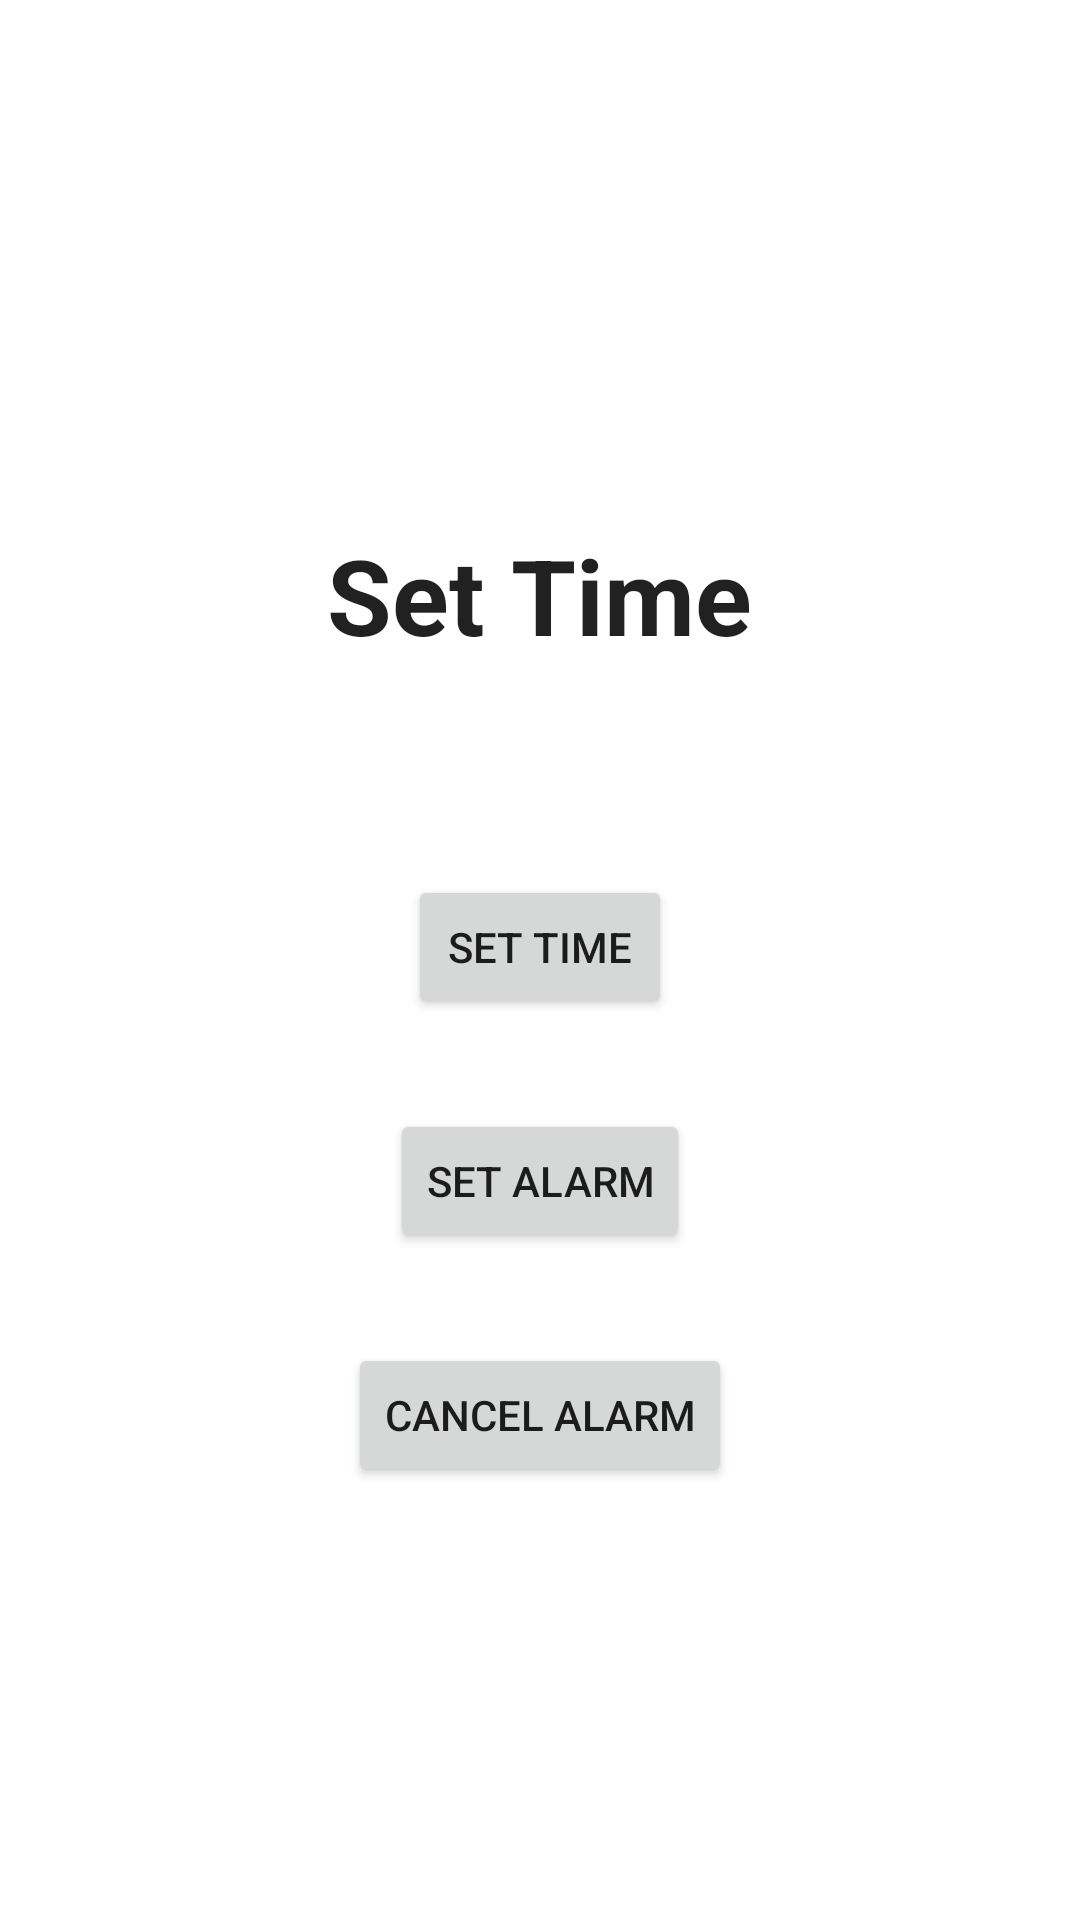

The Android layout XML behind this screen, and the referenced resources:
<!-- AndroidManifest.xml: application theme Theme.NotificationForContest -->
<!-- res/layout/activity_main.xml -->
<?xml version="1.0" encoding="utf-8"?>
<layout xmlns:android="http://schemas.android.com/apk/res/android"
    xmlns:app="http://schemas.android.com/apk/res-auto"
    xmlns:tools="http://schemas.android.com/tools">

    <LinearLayout
        android:orientation="vertical"
        android:layout_width="match_parent"
        android:layout_height="match_parent"
        tools:context=".MainActivity">

        <TextView
            android:layout_marginTop="175dp"
            android:id="@+id/showTime"
            android:layout_gravity="center"
            android:textAppearance="@style/TextAppearance.AppCompat.Headline"
            android:textStyle="bold"
            android:layout_width="wrap_content"
            android:layout_height="wrap_content"
            android:text="Set Time"
            android:textSize="35sp"
            app:layout_constraintBottom_toBottomOf="parent"
            app:layout_constraintLeft_toLeftOf="parent"
            app:layout_constraintRight_toRightOf="parent"
            app:layout_constraintTop_toTopOf="parent" />

        <Button
            android:id="@+id/setTimeButton"
            android:text="Set time"
            android:layout_marginTop="70dp"
            android:layout_gravity="center"
            android:layout_width="wrap_content"
            android:layout_height="wrap_content" />

        <Button
            android:id="@+id/setAlarmButton"
            android:text="Set Alarm"
            android:layout_marginTop="30dp"
            android:layout_gravity="center"
            android:layout_width="wrap_content"
            android:layout_height="wrap_content" />

        <Button
            android:id="@+id/cancelAlarmButton"
            android:text="Cancel Alarm"
            android:layout_marginTop="30dp"
            android:layout_gravity="center"
            android:layout_width="wrap_content"
            android:layout_height="wrap_content" />

    </LinearLayout>
</layout>
<!-- resources referenced by this layout -->
<resources>
  <style name="Theme.NotificationForContest" parent="Theme.MaterialComponents.DayNight.DarkActionBar">
          
          <item name="colorPrimary">@color/purple_500</item>
          <item name="colorPrimaryVariant">@color/purple_700</item>
          <item name="colorOnPrimary">@color/white</item>
          
          <item name="colorSecondary">@color/teal_200</item>
          <item name="colorSecondaryVariant">@color/teal_700</item>
          <item name="colorOnSecondary">@color/black</item>
          
          <item name="android:statusBarColor" tools:targetApi="l">?attr/colorPrimaryVariant</item>
          
      </style>
  <!-- not gathered from this repository: default colours our renderer supplied (Android Studio template values) -->
  <color name="purple_500">#FF6200EE</color>
  <color name="purple_700">#FF3700B3</color>
  <color name="teal_200">#FF03DAC5</color>
  <color name="teal_700">#FF018786</color>
  <color name="black">#FF000000</color>
  <color name="white">#FFFFFFFF</color>
</resources>
